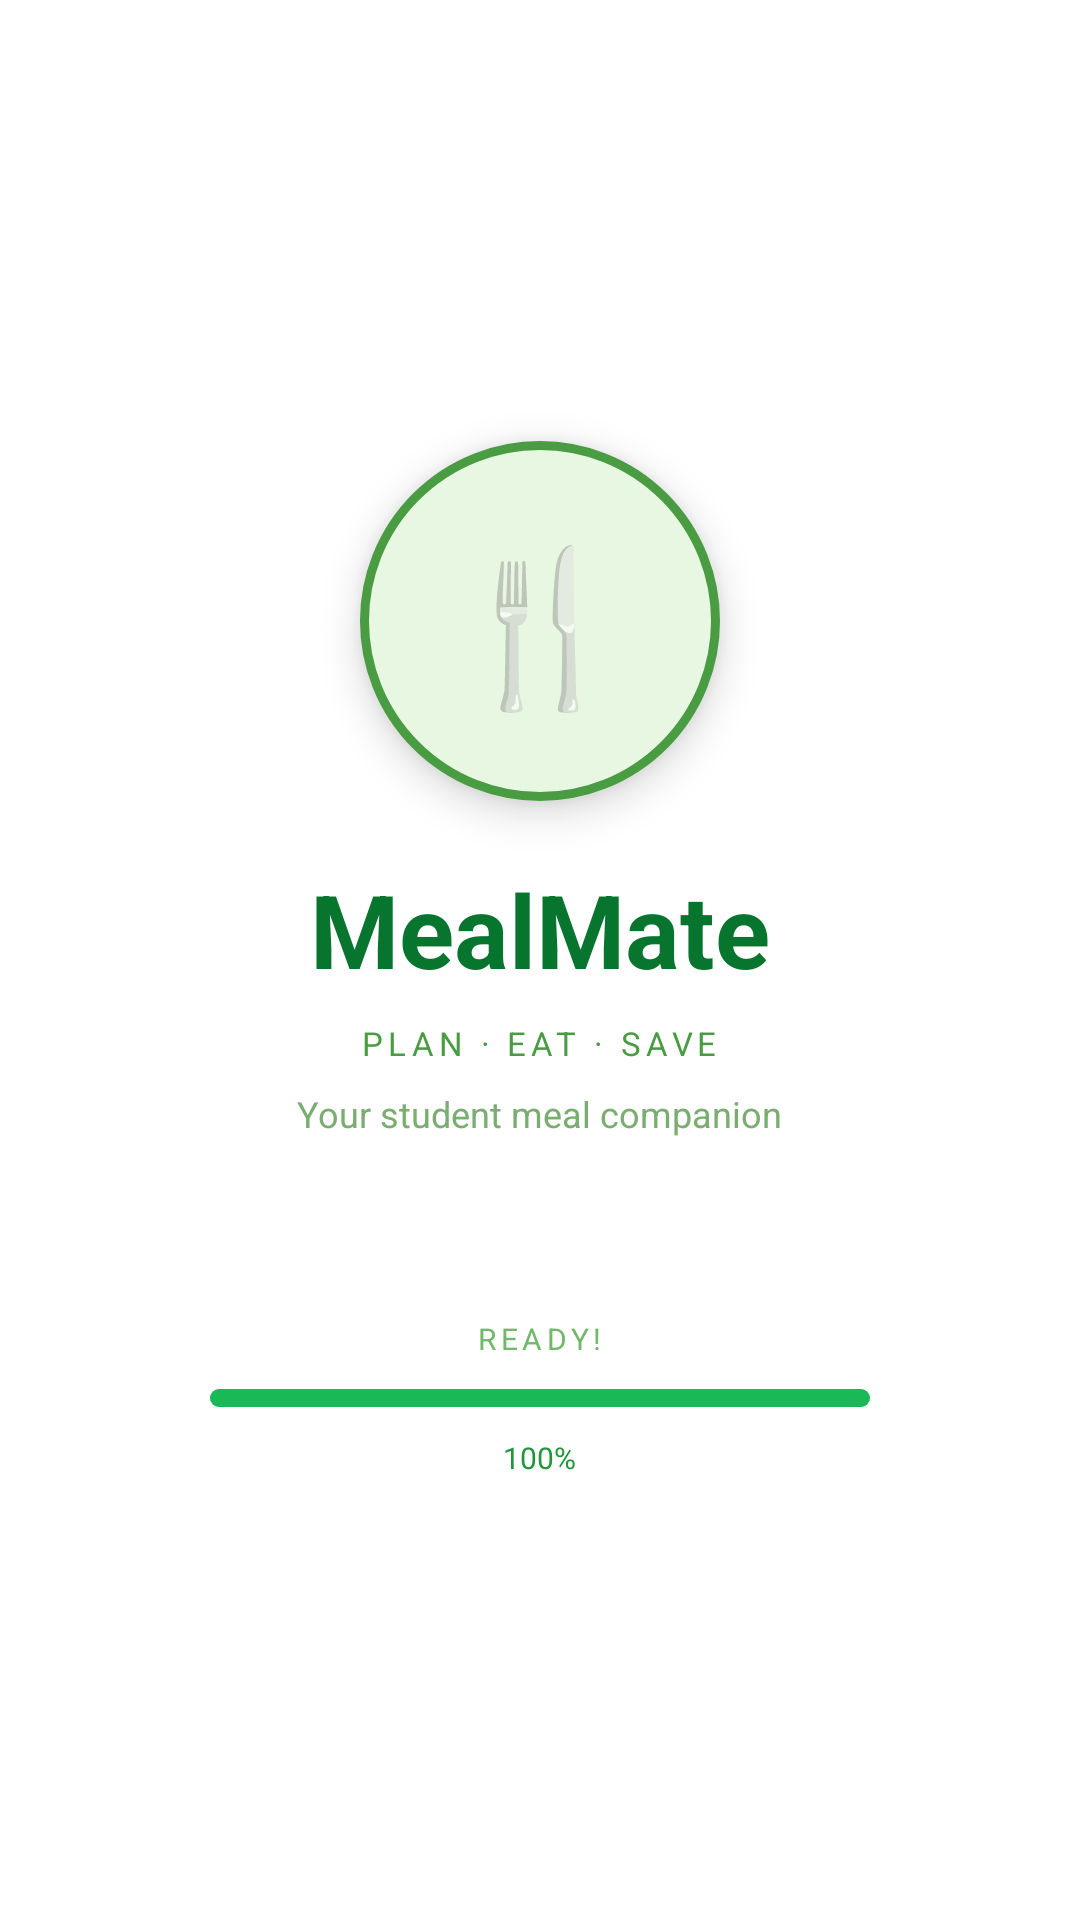

This screen was rendered from an Android layout file. Write that file and the resources it references.
<!-- AndroidManifest.xml: activity theme Theme.AppCompat.Light.NoActionBar -->
<!-- res/layout/activity_splash.xml -->
<?xml version="1.0" encoding="utf-8"?>
<LinearLayout xmlns:android="http://schemas.android.com/apk/res/android"
    android:layout_width="match_parent"
    android:layout_height="match_parent"
    android:orientation="vertical"
    android:gravity="center"
    android:background="#FFFFFF">

    
    
    <TextView
        android:layout_width="120dp"
        android:layout_height="120dp"
        android:gravity="center"
        android:text="🍴"
        android:textSize="50sp"
        android:background="@drawable/bg_splash_logo"
        android:elevation="8dp" />

    
    <TextView
        android:layout_width="wrap_content"
        android:layout_height="wrap_content"
        android:layout_marginTop="20dp"
        android:text="@string/app_name"
        android:textColor="#08752F"
        android:textSize="34sp"
        android:textStyle="bold" />

    
    <TextView
        android:layout_width="wrap_content"
        android:layout_height="wrap_content"
        android:layout_marginTop="8dp"
        android:text="@string/splash_tagline"
        android:textColor="#4A9C43"
        android:textSize="11sp"
        android:letterSpacing="0.15" />

    
    <TextView
        android:layout_width="wrap_content"
        android:layout_height="wrap_content"
        android:layout_marginTop="8dp"
        android:text="@string/splash_subtitle"
        android:textColor="#7AAE71"
        android:textSize="12sp" />

    
    
    <View
        android:layout_width="match_parent"
        android:layout_height="60dp" />

    
    <TextView
        android:layout_width="wrap_content"
        android:layout_height="wrap_content"
        android:text="@string/splash_ready"
        android:textColor="#72B86A"
        android:textSize="10sp"
        android:letterSpacing="0.15" />

    
    
    <ProgressBar
        android:layout_width="220dp"
        android:layout_height="6dp"
        android:layout_marginTop="10dp"
        style="?android:attr/progressBarStyleHorizontal"
        android:max="100"
        android:progress="100"
        android:progressDrawable="@drawable/bg_splash_progress" />

    
    <TextView
        android:layout_width="wrap_content"
        android:layout_height="wrap_content"
        android:layout_marginTop="10dp"
        android:text="@string/splash_percentage"
        android:textColor="#21963B"
        android:textSize="10sp" />

</LinearLayout>
<!-- resources referenced by this layout -->
<resources>
  <!-- drawable bg_splash_logo (drawable) -->
  <?xml version="1.0" encoding="utf-8"?>
  <shape xmlns:android="http://schemas.android.com/apk/res/android"
      android:shape="oval">
      <solid android:color="#E8F7E1" />
      <stroke
          android:width="3dp"
          android:color="#4A9C43" />
  </shape>
  <!-- drawable bg_splash_progress (drawable) -->
  <?xml version="1.0" encoding="utf-8"?>
  <layer-list xmlns:android="http://schemas.android.com/apk/res/android">
      <item android:id="@android:id/background">
          <shape>
              <corners android:radius="4dp" />
              <solid android:color="#E0F0DC" />
          </shape>
      </item>
      <item android:id="@android:id/progress">
          <clip>
              <shape>
                  <corners android:radius="4dp" />
                  <solid android:color="#19B957" />
              </shape>
          </clip>
      </item>
  </layer-list>
  <string name="app_name">MealMate</string>
  <string name="splash_percentage">100%</string>
  <string name="splash_ready">READY!</string>
  <string name="splash_subtitle">Your student meal companion</string>
  <string name="splash_tagline">PLAN · EAT · SAVE</string>
</resources>
